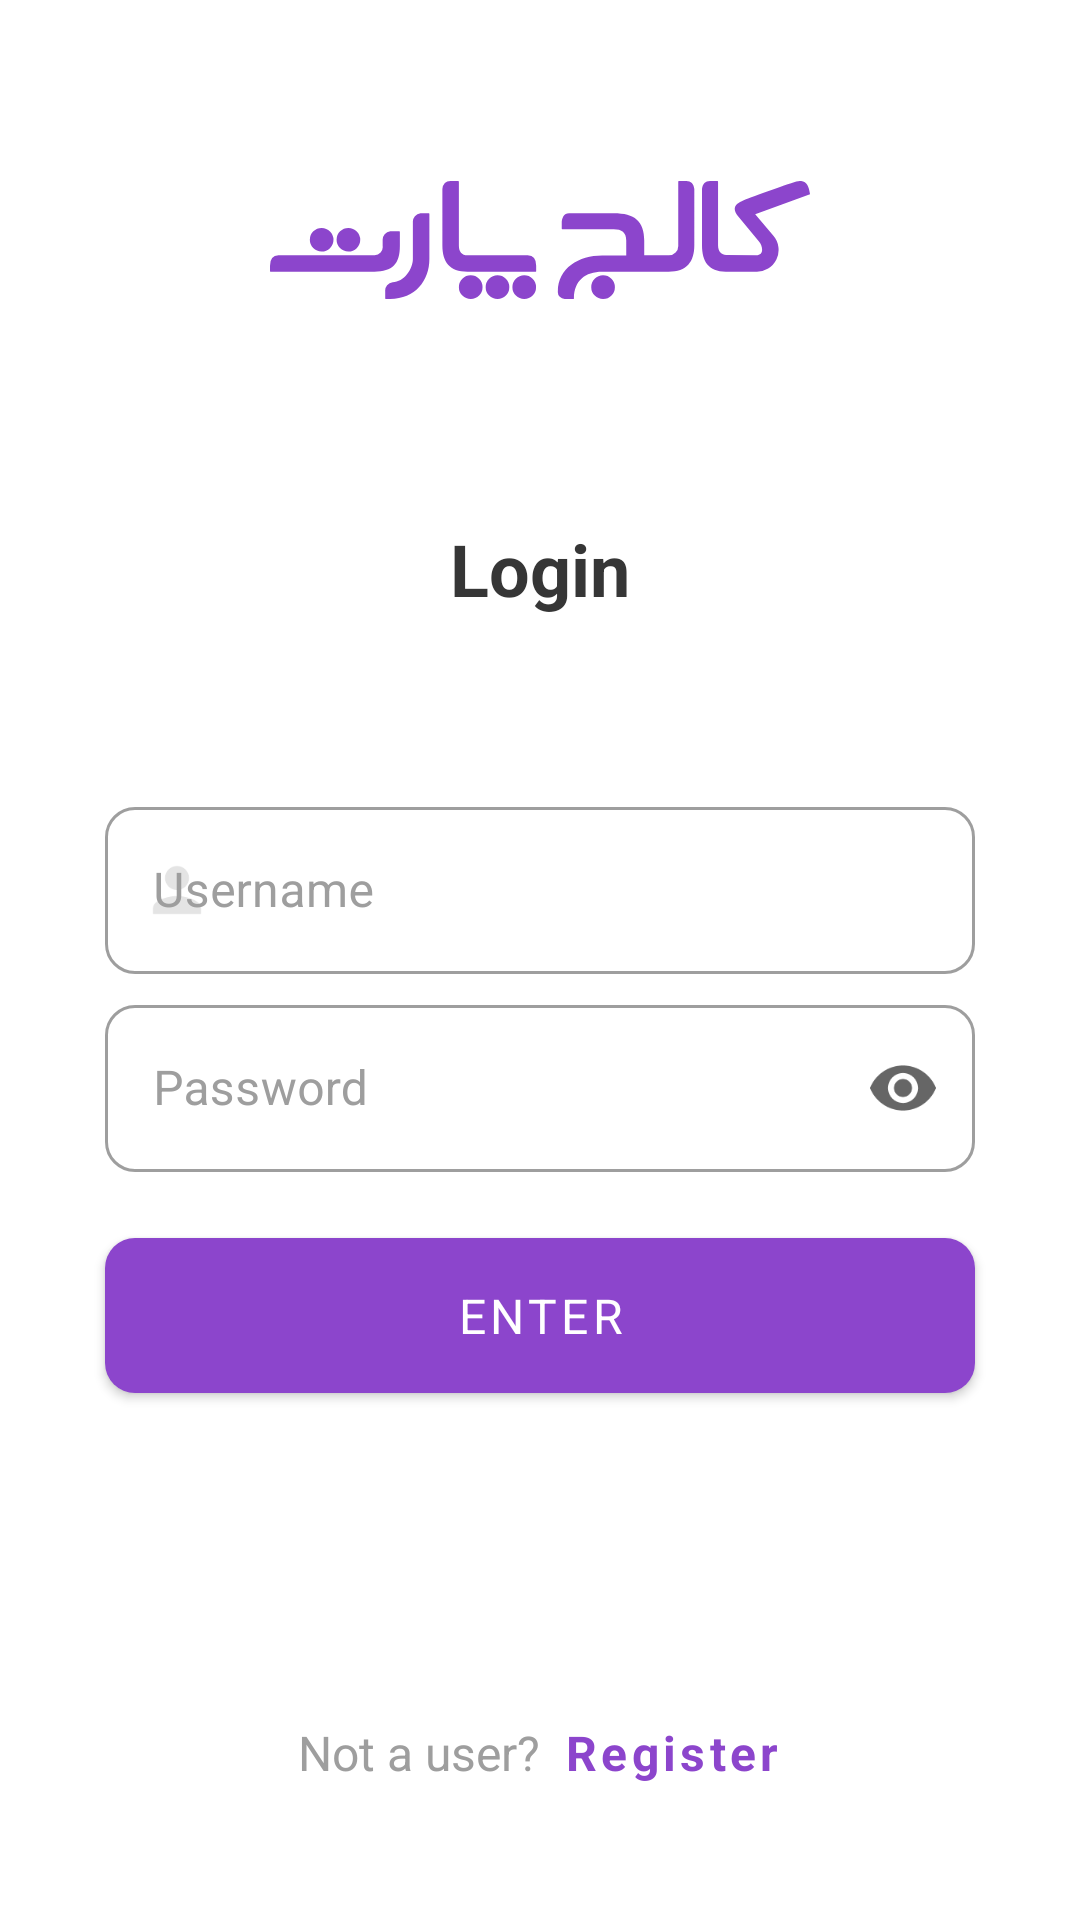

Write the Android layout XML for this screen, with the resource values it uses.
<!-- AndroidManifest.xml: application theme Theme.Prototype -->
<!-- res/layout/fragment_login.xml -->
<?xml version="1.0" encoding="utf-8"?>
<layout xmlns:android="http://schemas.android.com/apk/res/android"
    xmlns:app="http://schemas.android.com/apk/res-auto"
    xmlns:tools="http://schemas.android.com/tools">

    <data>

        <variable
            name="viewModel"
            type="com.example.prototype.features.home.ui.LoginViewModel" />

    </data>

    <androidx.constraintlayout.widget.ConstraintLayout
        android:layout_width="match_parent"
        android:layout_height="match_parent"
        android:background="@color/whiteBackground"
        tools:context=".features.user.ui.fragments.LoginFragment">

        <ImageView
            android:id="@+id/partLogo"
            android:layout_width="@dimen/zero"
            android:layout_height="@dimen/zero"
            android:contentDescription="@string/todo"
            android:src="@drawable/ic_logo"
            app:layout_constraintBottom_toBottomOf="@id/secondHorizontalGuide"
            app:layout_constraintEnd_toEndOf="@id/firstVerticalGuide"
            app:layout_constraintStart_toStartOf="@id/thirdVerticalGuide"
            app:layout_constraintTop_toTopOf="@id/firstHorizontalGuide" />

        <androidx.constraintlayout.widget.Guideline
            android:id="@+id/firstVerticalGuide"
            android:layout_width="wrap_content"
            android:layout_height="wrap_content"
            android:orientation="vertical"
            app:layout_constraintGuide_percent="0.75" />

        <androidx.constraintlayout.widget.Guideline
            android:id="@+id/thirdVerticalGuide"
            android:layout_width="wrap_content"
            android:layout_height="wrap_content"
            android:orientation="vertical"
            app:layout_constraintGuide_percent="0.25" />

        <androidx.constraintlayout.widget.Guideline
            android:id="@+id/firstHorizontalGuide"
            android:layout_width="wrap_content"
            android:layout_height="wrap_content"
            android:orientation="horizontal"
            app:layout_constraintGuide_percent="0.07" />

        <androidx.constraintlayout.widget.Guideline
            android:id="@+id/secondHorizontalGuide"
            android:layout_width="wrap_content"
            android:layout_height="wrap_content"
            android:orientation="horizontal"
            app:layout_constraintGuide_percent="0.18" />

        <TextView
            android:id="@+id/enterTitle"
            android:layout_width="wrap_content"
            android:layout_height="wrap_content"
            android:layout_marginTop="@dimen/login_margin_top"
            android:text="@string/login"
            android:textColor="@color/black"
            android:textSize="@dimen/text_size_h1"
            android:textStyle="bold"
            app:layout_constraintEnd_toEndOf="parent"
            app:layout_constraintStart_toStartOf="parent"
            app:layout_constraintTop_toBottomOf="@+id/partLogo" />

        <com.google.android.material.textfield.TextInputLayout
            android:id="@+id/loginTextFieldUsername"
            style="@style/Widget.MaterialComponents.TextInputLayout.OutlinedBox"
            android:layout_width="match_parent"
            android:layout_height="wrap_content"
            android:layout_marginStart="@dimen/login_horizontal_margin"
            android:layout_marginTop="@dimen/login_margin_top"
            android:layout_marginEnd="@dimen/login_horizontal_margin"
            android:hint="@string/username_hint"
            android:textColorHint="@color/hint"
            app:boxCornerRadiusBottomEnd="@dimen/radius_normal"
            app:boxCornerRadiusBottomStart="@dimen/radius_normal"
            app:boxCornerRadiusTopEnd="@dimen/radius_normal"
            app:boxCornerRadiusTopStart="@dimen/radius_normal"
            app:layout_constraintEnd_toEndOf="parent"
            app:layout_constraintStart_toStartOf="parent"
            app:layout_constraintTop_toBottomOf="@id/enterTitle"
            app:startIconDrawable="@drawable/ic_person"
            app:startIconTint="@color/textInputIcon">

            <com.google.android.material.textfield.TextInputEditText
                android:id="@+id/loginUsername"
                android:layout_width="match_parent"
                android:layout_height="wrap_content"
                android:inputType="textEmailAddress"
                android:maxLines="1" />

        </com.google.android.material.textfield.TextInputLayout>

        <com.google.android.material.textfield.TextInputLayout
            android:id="@+id/loginTextFieldPassword"
            style="@style/Widget.MaterialComponents.TextInputLayout.OutlinedBox"
            android:layout_width="match_parent"
            android:layout_height="wrap_content"
            android:layout_marginStart="@dimen/login_horizontal_margin"
            android:layout_marginTop="@dimen/margin_micro"
            android:layout_marginEnd="@dimen/login_horizontal_margin"
            android:hint="@string/password_hint"
            android:textColorHint="@color/hint"
            app:boxCornerRadiusBottomEnd="@dimen/radius_normal"
            app:boxCornerRadiusBottomStart="@dimen/radius_normal"
            app:boxCornerRadiusTopEnd="@dimen/radius_normal"
            app:boxCornerRadiusTopStart="@dimen/radius_normal"
            app:endIconMode="password_toggle"
            app:layout_constraintEnd_toEndOf="parent"
            app:layout_constraintStart_toStartOf="parent"
            app:layout_constraintTop_toBottomOf="@id/loginTextFieldUsername"
            app:startIconDrawable="@drawable/ic_lock"
            app:startIconTint="@color/textInputIcon">

            <com.google.android.material.textfield.TextInputEditText
                android:id="@+id/loginPassword"
                android:layout_width="match_parent"
                android:layout_height="wrap_content"
                android:inputType="textPassword"
                android:maxLines="1" />

        </com.google.android.material.textfield.TextInputLayout>

        <com.google.android.material.button.MaterialButton
            android:id="@+id/loginEnterButton"
            android:layout_width="0dp"
            android:layout_height="wrap_content"
            android:layout_marginTop="@dimen/margin_normal"
            android:padding="@dimen/login_enter_button_padding"
            android:text="@string/enter"
            android:textColor="@color/whiteBackground"
            android:textSize="@dimen/text_size_b1"
            app:cornerRadius="@dimen/radius_normal"
            app:layout_constraintEnd_toEndOf="@+id/loginTextFieldPassword"
            app:layout_constraintStart_toStartOf="@id/loginTextFieldPassword"
            app:layout_constraintTop_toBottomOf="@+id/loginTextFieldPassword" />

        <TextView
            android:id="@+id/noAccountTextView"
            android:layout_width="wrap_content"
            android:layout_height="wrap_content"
            android:layout_marginBottom="@dimen/login_no_account_margin_top"
            android:text="@string/not_a_user"
            android:textColor="@color/hint"
            android:textSize="@dimen/text_size_b1"
            app:layout_constraintBottom_toBottomOf="parent"
            app:layout_constraintEnd_toStartOf="@id/secondVerticalGuide" />

        <Button
            android:id="@+id/loginRegisterButton"
            style="@style/Widget.MaterialComponents.Button.TextButton"
            android:layout_width="wrap_content"
            android:layout_height="wrap_content"
            android:text="@string/register"
            android:textAllCaps="false"
            android:textSize="@dimen/text_size_b1"
            android:textStyle="bold"
            app:layout_constraintBottom_toBottomOf="@+id/noAccountTextView"
            app:layout_constraintStart_toEndOf="@+id/secondVerticalGuide"
            app:layout_constraintTop_toTopOf="@+id/noAccountTextView" />

        <androidx.constraintlayout.widget.Guideline
            android:id="@+id/secondVerticalGuide"
            android:layout_width="wrap_content"
            android:layout_height="wrap_content"
            android:orientation="vertical"
            app:layout_constraintGuide_percent="0.5" />

        <ProgressBar
            android:id="@+id/loginProgressBar"
            android:layout_width="wrap_content"
            android:layout_height="wrap_content"
            app:layout_constraintBottom_toTopOf="@+id/loginTextFieldUsername"
            app:layout_constraintEnd_toEndOf="parent"
            app:layout_constraintStart_toStartOf="parent"
            app:visibleOnResult="@{viewModel.loginResult}" />

    </androidx.constraintlayout.widget.ConstraintLayout>

</layout>
<!-- resources referenced by this layout -->
<resources>
  <color name="black">#363636</color>
  <color name="hint">#9e9e9e</color>
  <color name="textInputIcon">#E4E4E4</color>
  <color name="whiteBackground">#ffffff</color>
  <dimen name="login_enter_button_padding">15dp</dimen>
  <dimen name="login_horizontal_margin">35dp</dimen>
  <dimen name="login_margin_top">58dp</dimen>
  <dimen name="login_no_account_margin_top">45dp</dimen>
  <dimen name="margin_micro">5dp</dimen>
  <dimen name="margin_normal">16dp</dimen>
  <dimen name="radius_normal">10dp</dimen>
  <dimen name="text_size_b1">16sp</dimen>
  <dimen name="text_size_h1">24sp</dimen>
  <dimen name="zero">0dp</dimen>
  <!-- drawable ic_logo: png bitmap (drawable, 288392 bytes) -->
  <!-- drawable ic_person (drawable) -->
  <vector xmlns:android="http://schemas.android.com/apk/res/android"
      android:width="24dp"
      android:height="24dp"
      android:tint="@color/icon_color"
      android:viewportWidth="24"
      android:viewportHeight="24">
      <path
          android:fillColor="@android:color/white"
          android:pathData="M12,12c2.21,0 4,-1.79 4,-4s-1.79,-4 -4,-4 -4,1.79 -4,4 1.79,4 4,4zM12,14c-2.67,0 -8,1.34 -8,4v2h16v-2c0,-2.66 -5.33,-4 -8,-4z" />
  </vector>
  <string name="enter">Enter</string>
  <string name="login">Login</string>
  <string name="not_a_user">Not a user?</string>
  <string name="password_hint">Password</string>
  <string name="register">Register</string>
  <string name="todo">TODO</string>
  <string name="username_hint">Username</string>
  <style name="Theme.Prototype" parent="Theme.MaterialComponents.DayNight.NoActionBar">
  
          <item name="fontFamily">@font/font_medium</item>
  
          
          <item name="colorPrimary">@color/colorPrimary</item>
          <item name="colorOnPrimary">@color/colorAccent</item>
          <item name="colorPrimaryVariant">@color/colorPrimaryDark</item>
          
          <item name="colorSecondary">@color/colorPrimary</item>
          <item name="colorSecondaryVariant">@color/colorPrimaryDark</item>
          <item name="colorOnSecondary">@color/black</item>
          
          <item name="android:statusBarColor" tools:targetApi="l">?attr/colorPrimaryVariant</item>
          
      </style>
  <color name="icon_color">#591D8F</color>
  <color name="colorPrimary">#8c45cc</color>
  <color name="colorAccent">#8c45cc</color>
  <color name="colorPrimaryDark">#813ac1</color>
</resources>
